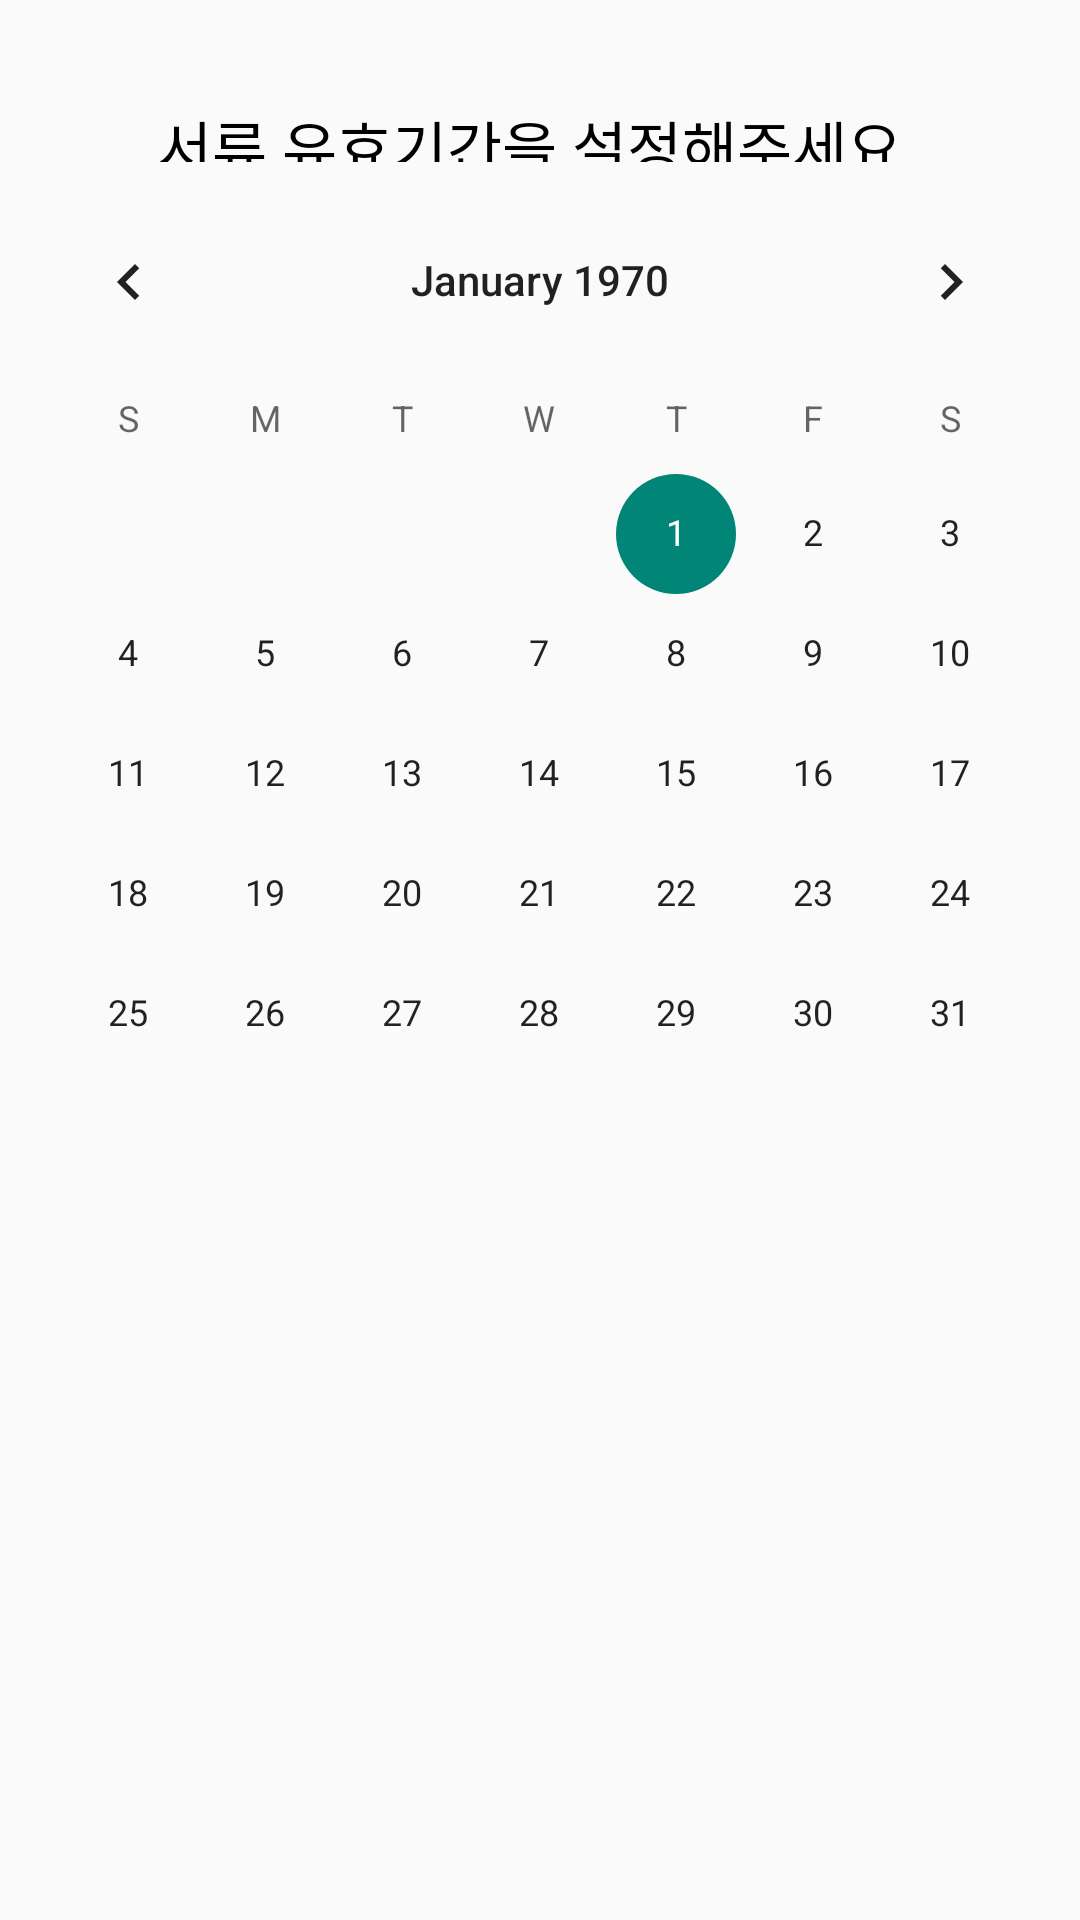

Here is an Android app screen rendered from its layout file. Give the layout XML and the strings, colors and styles it references.
<!-- AndroidManifest.xml: application theme Theme.Community -->
<!-- res/layout/fragment_bottom_sheet_calendar.xml -->
<?xml version="1.0" encoding="utf-8"?>
<FrameLayout xmlns:android="http://schemas.android.com/apk/res/android"
    xmlns:tools="http://schemas.android.com/tools"
    android:layout_width="360dp"
    android:layout_height="376dp"
    xmlns:app="http://schemas.android.com/apk/res-auto">


    <TextView
        android:layout_width="259dp"
        android:layout_height="20dp"
        android:text="서류 유효기간을 설정해주세요."
        android:layout_marginStart="50dp"
        android:layout_marginTop="34dp"
        app:layout_constraintTop_toTopOf="parent"
        app:layout_constraintStart_toStartOf="parent"
        android:textColor="#000000"
        android:textSize="20sp"
        android:gravity="center"
        android:includeFontPadding="false"
        />

    <CalendarView
        android:id="@+id/calendarView"
        android:layout_width="match_parent"
        android:layout_height="wrap_content"
        android:layout_marginStart="0dp"
        android:layout_marginTop="60dp"
        app:layout_constraintTop_toTopOf="parent"
        app:layout_constraintStart_toStartOf="parent"/>

</FrameLayout>
<!-- resources referenced by this layout -->
<resources>
  <style name="Theme.Community" parent="Theme.AppCompat.DayNight">
          
          <item name="colorPrimary">@color/purple_500</item>
          <item name="colorPrimaryVariant">@color/purple_700</item>
          <item name="colorOnPrimary">@color/white</item>
          
          <item name="colorSecondary">@color/teal_200</item>
          <item name="colorSecondaryVariant">@color/teal_700</item>
          <item name="colorOnSecondary">@color/black</item>
          
          <item name="android:statusBarColor">?attr/colorPrimaryVariant</item>
          
      </style>
  <!-- not gathered from this repository: default colours our renderer supplied (Android Studio template values) -->
  <color name="purple_500">#FF6200EE</color>
  <color name="purple_700">#FF3700B3</color>
  <color name="teal_200">#FF03DAC5</color>
  <color name="teal_700">#FF018786</color>
  <color name="black">#FF000000</color>
  <color name="white">#FFFFFFFF</color>
</resources>
